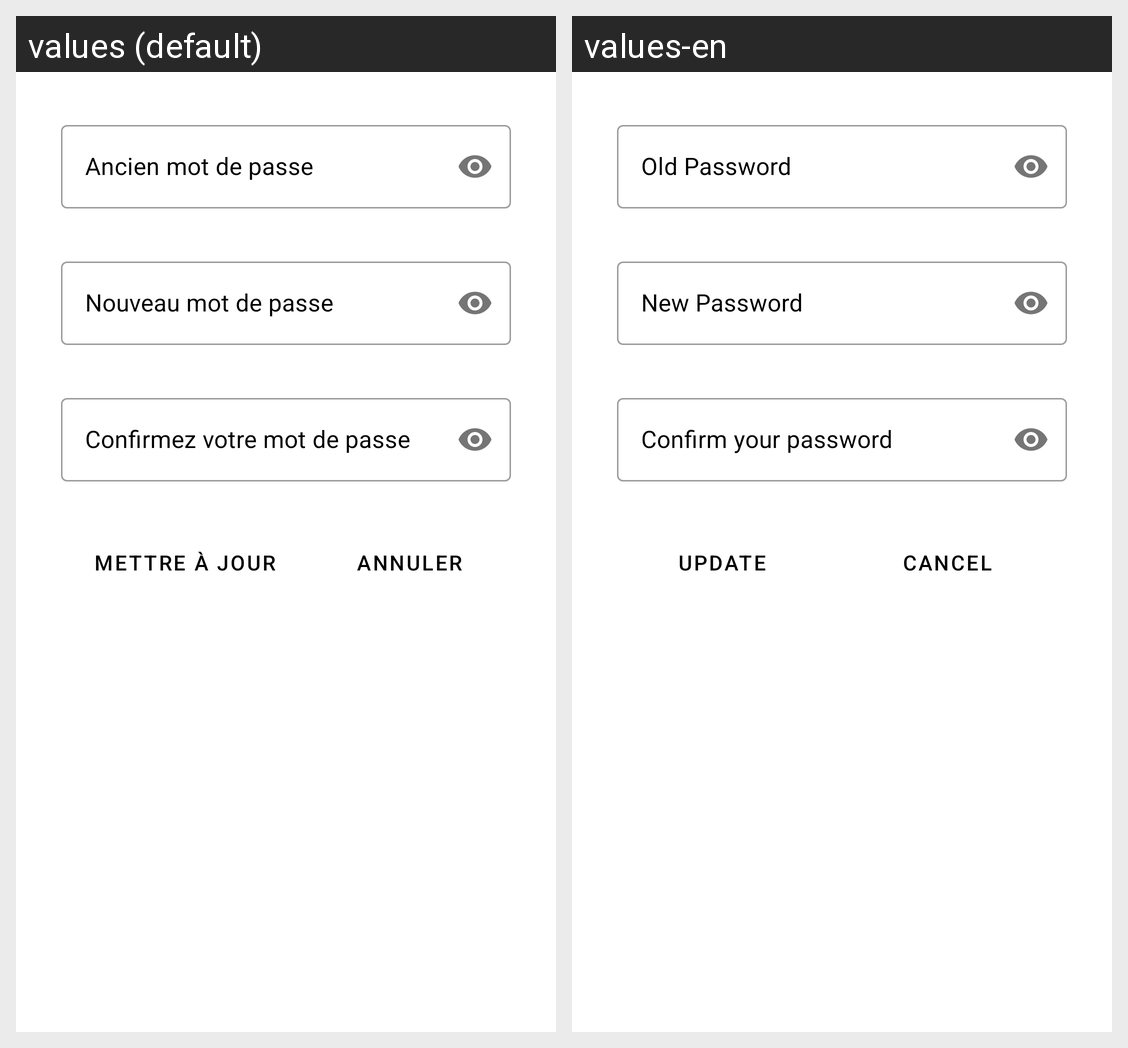

Locale-by-locale string values for the Android screen shown in this grid:
Android screen res/layout/update_password.xml rendered under 2 locales, left to right: values (default), values-en. Device: Nexus 5 (rendered at 1080×1920; each locale shown at half size, 540×960, under a caption strip naming it); theme Theme.LaboRes.
Strings drawn on this screen, with the default value and each locale's value (text and hints the layout hard-codes, and strings that could not be matched under every locale, appear in the picture but are not listed):

ancien_mot_de_passe
  values: Ancien mot de passe
  values-en: Old Password

nouveau_mot_de_passe
  values: Nouveau mot de passe
  values-en: New Password

confirmez_votre_mot_de_passe
  values: Confirmez votre mot de passe
  values-en: Confirm your password

mettre_jour
  values: mettre à jour
  values-en: update

annuler
  values: annuler
  values-en: Cancel
